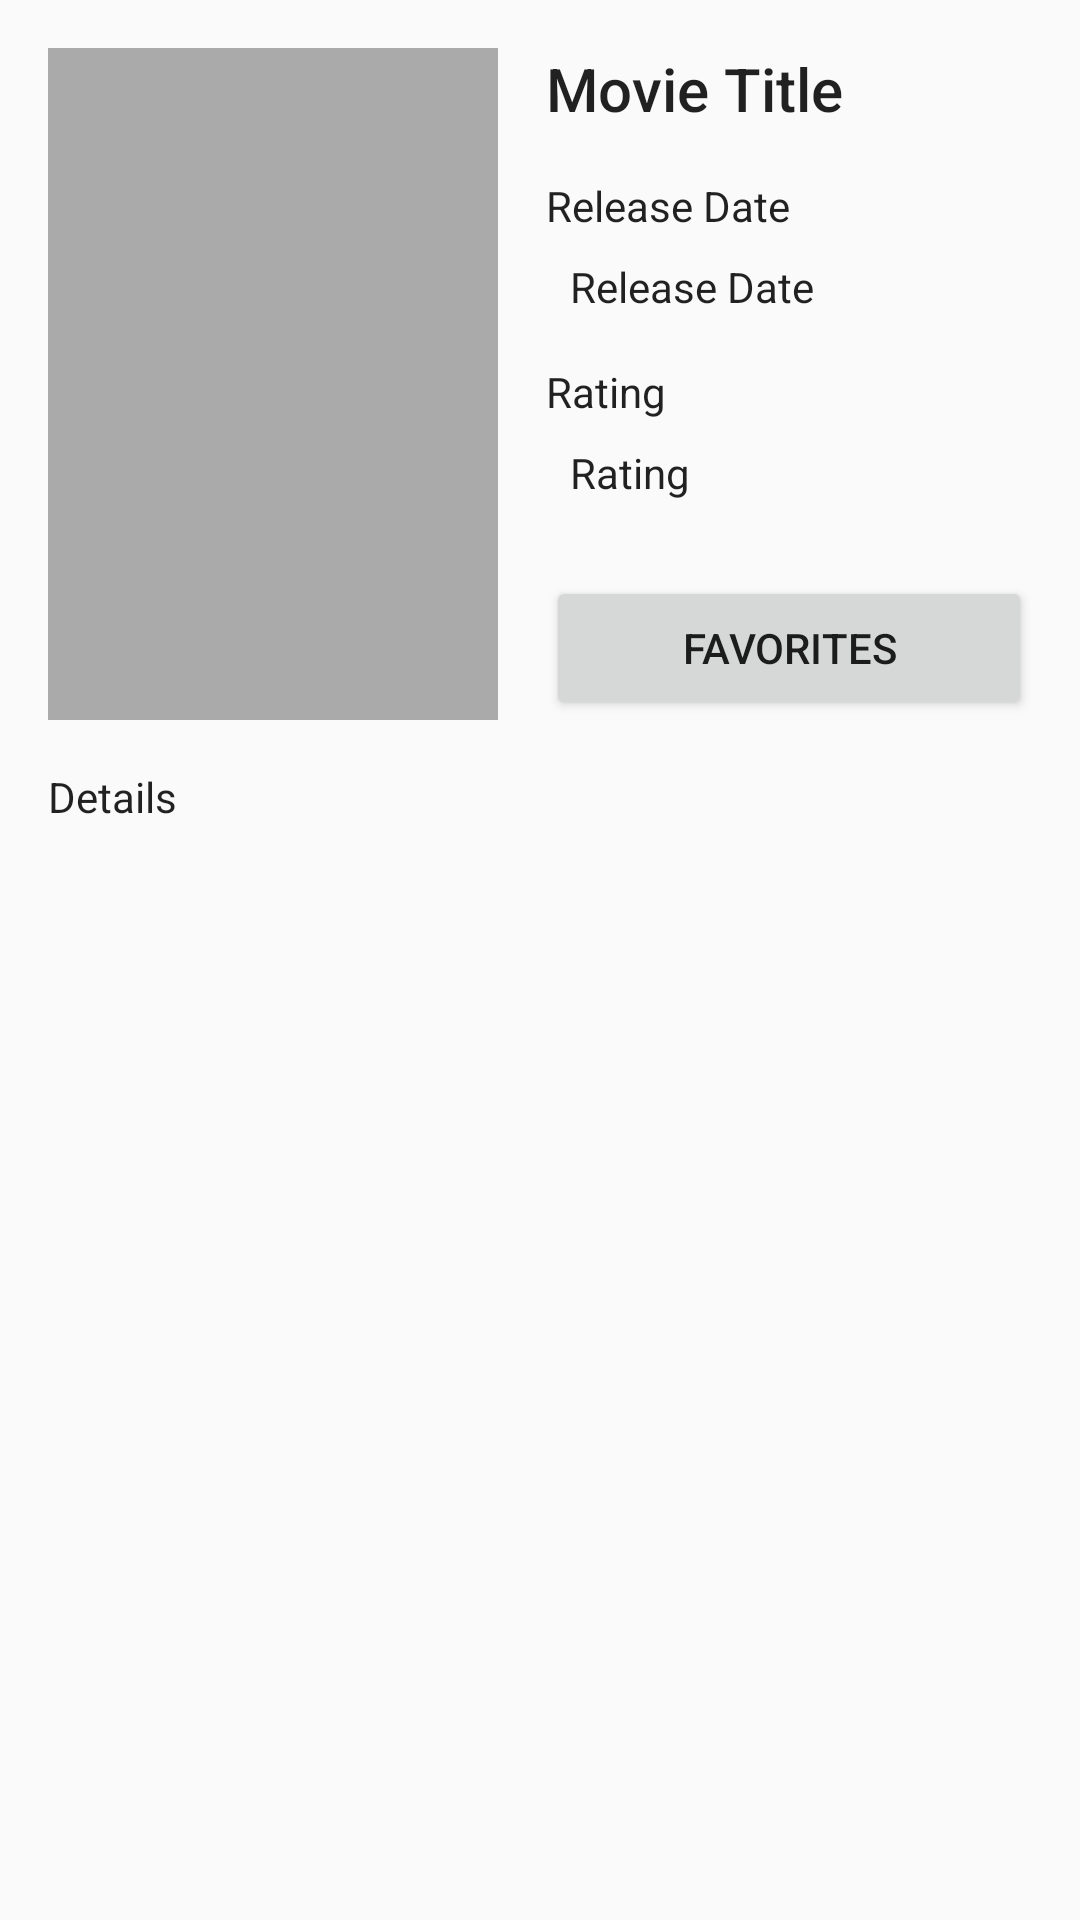

Android layout source for this screen:
<!-- AndroidManifest.xml: application theme AppTheme -->
<!-- res/layout/activity_detail.xml -->
<?xml version="1.0" encoding="utf-8"?>
<LinearLayout xmlns:android="http://schemas.android.com/apk/res/android"
    xmlns:tools="http://schemas.android.com/tools"
    android:layout_width="match_parent"
    android:layout_height="match_parent"
    tools:context=".DetailActivity">

    
        
        
        
        
        

    <android.support.v4.widget.NestedScrollView
        android:id="@+id/movie_detail_nsv"
        android:layout_width="match_parent"
        android:layout_height="match_parent">
        <include
            layout="@layout/adapter_detail"
            android:layout_width="match_parent"
            android:layout_height="wrap_content" />
    </android.support.v4.widget.NestedScrollView>

</LinearLayout>
<!-- res/layout/adapter_detail.xml (included above) -->
<?xml version="1.0" encoding="utf-8"?>
<FrameLayout xmlns:android="http://schemas.android.com/apk/res/android"
    xmlns:app="http://schemas.android.com/apk/res-auto"
    xmlns:tools="http://schemas.android.com/tools"
    android:layout_width="match_parent"
    android:layout_height="wrap_content">

    <android.support.constraint.ConstraintLayout
        android:layout_width="match_parent"
        android:layout_height="wrap_content">

        <ImageView
            android:id="@+id/detail_poster_iv"
            style="@style/PosterImage"
            android:layout_marginLeft="@dimen/margin"
            android:layout_marginStart="@dimen/margin"
            android:layout_marginTop="@dimen/margin"
            app:layout_constraintStart_toStartOf="parent"
            app:layout_constraintTop_toTopOf="parent"
            app:srcCompat="@color/posterBackground" />

        <TextView
            android:id="@+id/detail_title_tv"
            style="@style/DetailTitleText"
            android:layout_width="0dp"
            android:layout_height="wrap_content"
            android:layout_marginEnd="@dimen/margin"
            android:layout_marginLeft="@dimen/margin"
            android:layout_marginRight="@dimen/margin"
            android:layout_marginStart="@dimen/margin"
            android:layout_marginTop="@dimen/margin"
            app:layout_constraintEnd_toEndOf="parent"
            app:layout_constraintStart_toEndOf="@+id/detail_poster_iv"
            app:layout_constraintTop_toTopOf="parent"
            tools:text="@string/movie_title" />

        <TextView
            android:id="@+id/detail_release_tv"
            style="@style/DetailText"
            android:layout_width="wrap_content"
            android:layout_height="wrap_content"
            android:layout_marginLeft="@dimen/margin_sub"
            android:layout_marginStart="@dimen/margin_sub"
            android:layout_marginTop="@dimen/margin_sub"
            app:layout_constraintStart_toStartOf="@+id/release_date"
            app:layout_constraintTop_toBottomOf="@+id/release_date"
            tools:text="@string/movie_release" />

        <TextView
            android:id="@+id/detail_rating_tv"
            style="@style/DetailText"
            android:layout_width="wrap_content"
            android:layout_height="wrap_content"
            android:layout_marginLeft="@dimen/margin_sub"
            android:layout_marginStart="@dimen/margin_sub"
            android:layout_marginTop="@dimen/margin_sub"
            app:layout_constraintStart_toStartOf="@+id/rating"
            app:layout_constraintTop_toBottomOf="@+id/rating"
            tools:text="@string/movie_rating" />

        <TextView
            android:id="@+id/detail_overview_tv"
            style="@style/DetailText"
            android:layout_width="0dp"
            android:layout_height="wrap_content"
            android:layout_marginEnd="@dimen/margin"
            android:layout_marginLeft="@dimen/margin"
            android:layout_marginRight="@dimen/margin"
            android:layout_marginStart="@dimen/margin"
            android:layout_marginTop="@dimen/margin"
            app:layout_constraintEnd_toEndOf="parent"
            app:layout_constraintStart_toStartOf="parent"
            app:layout_constraintTop_toBottomOf="@+id/detail_poster_iv"
            tools:text="@string/movie_detail" />

        <TextView
            android:id="@+id/release_date"
            style="@style/DetailText"
            android:layout_width="wrap_content"
            android:layout_height="wrap_content"
            android:layout_marginLeft="@dimen/margin"
            android:layout_marginStart="@dimen/margin"
            android:layout_marginTop="@dimen/margin"
            android:text="@string/movie_release"
            app:layout_constraintStart_toEndOf="@+id/detail_poster_iv"
            app:layout_constraintTop_toBottomOf="@+id/detail_title_tv" />

        <TextView
            android:id="@+id/rating"
            style="@style/DetailText"
            android:layout_width="wrap_content"
            android:layout_height="wrap_content"
            android:layout_marginLeft="@dimen/margin"
            android:layout_marginStart="@dimen/margin"
            android:layout_marginTop="@dimen/margin"
            android:text="@string/movie_rating"
            app:layout_constraintStart_toEndOf="@+id/detail_poster_iv"
            app:layout_constraintTop_toBottomOf="@+id/detail_release_tv" />

        <Button
            android:id="@+id/favorites_button"
            android:layout_width="0dp"
            android:layout_height="wrap_content"
            android:layout_marginEnd="@dimen/margin"
            android:layout_marginLeft="@dimen/margin"
            android:layout_marginRight="@dimen/margin"
            android:layout_marginStart="@dimen/margin"
            tools:text="Favorites"
            app:layout_constraintBottom_toBottomOf="@+id/detail_poster_iv"
            app:layout_constraintEnd_toEndOf="parent"
            app:layout_constraintStart_toEndOf="@+id/detail_poster_iv" />

    </android.support.constraint.ConstraintLayout>
</FrameLayout>
<!-- resources referenced by this layout -->
<resources>
  <color name="posterBackground">#AAAAAA</color>
  <dimen name="margin">16dp</dimen>
  <dimen name="margin_sub">8dp</dimen>
  <dimen name="poster_offset">10dp</dimen>
  <string name="movie_detail">Details</string>
  <string name="movie_rating">Rating</string>
  <string name="movie_release">Release Date</string>
  <string name="movie_title">Movie Title</string>
  <style name="DetailText">
          <item name="android:textAppearance">@style/TextAppearance.AppCompat</item>
      </style>
  <style name="DetailTitleText">
          <item name="android:textAppearance">@style/TextAppearance.AppCompat.Title</item>
      </style>
  <style name="PosterImage">
          <item name="android:layout_width">@dimen/poster_width</item>
          <item name="android:layout_height">@dimen/poster_height</item>
          <item name="android:contentDescription">@string/poster_image_description</item>
      </style>
  <style name="AppTheme" parent="Theme.AppCompat.Light.DarkActionBar">
          
          <item name="colorPrimary">@color/colorPrimary</item>
          <item name="colorPrimaryDark">@color/colorPrimaryDark</item>
          <item name="colorAccent">@color/colorAccent</item>
      </style>
  <dimen name="poster_width">150dp</dimen>
  <dimen name="poster_height">224dp</dimen>
  <string name="poster_image_description">Movie Poster</string>
  <color name="colorPrimary">#3F51B5</color>
  <color name="colorPrimaryDark">#303F9F</color>
  <color name="colorAccent">#FF4081</color>
</resources>
